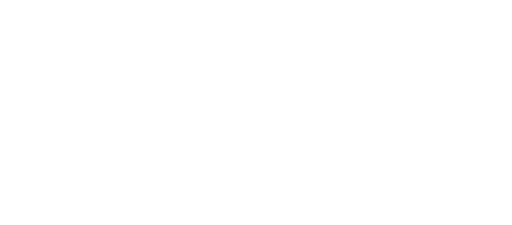
t = 0.00 s
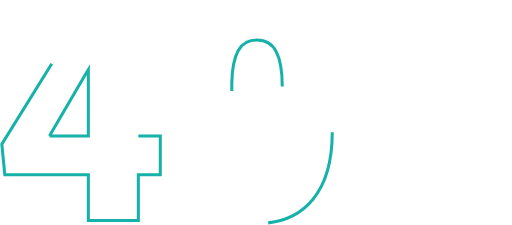
t = 0.93 s
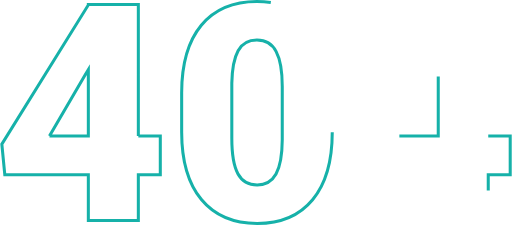
t = 1.37 s
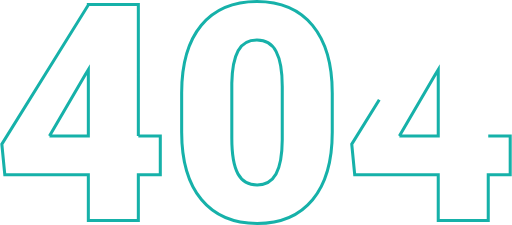
t = 1.81 s
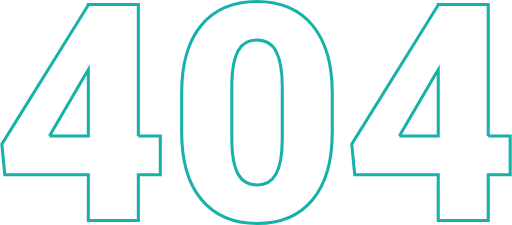
t = 2.25 s
t = 2.80 s: frame unchanged from t = 2.25 s, image omitted

The animated SVG that drew these frames (rendered in a browser with its animation timeline set to each time). Animation: 2 CSS @keyframes rules; one cycle of 2.80 s.

<svg id="Layer_1" data-name="Layer 1" xmlns="http://www.w3.org/2000/svg" viewBox="0 0 504.948 222.141" style=""><title>MDEV_HEADER_404</title><path d="M141.338,135.08h21.68v38.086h-21.68V218.43H91.973V173.166H9.5L6.572,142.99l85.4-137.4v-.44h49.365Zm-87.744,0H91.973V69.455L88.9,74.436Z" transform="translate(-5.03 -0.719)" style="fill:none;stroke:#16b1a9;stroke-width:3px" class="llGFfmVV_0"></path><path d="M332.793,131.271q0,43.215-19.409,66.651t-54.712,23.437q-35.6,0-55.078-23.584t-19.483-66.5V92.307q0-43.21,19.41-66.651T258.379,2.219q35.448,0,54.932,23.584t19.482,66.65ZM283.428,86.008q0-23-6.006-34.351T258.379,40.305q-12.744,0-18.53,10.547t-6.226,31.933v54.492q0,23.879,6.006,34.937t19.043,11.059q12.6,0,18.6-10.766t6.153-33.765Z" transform="translate(-5.03 -0.719)" style="fill:none;stroke:#16b1a9;stroke-width:3px" class="llGFfmVV_1"></path><path d="M486.8,135.08h21.68v38.086H486.8V218.43H437.434V173.166H354.963l-2.93-30.176,85.4-137.4v-.44H486.8Zm-87.744,0h38.379V69.455l-3.077,4.981Z" transform="translate(-5.03 -0.719)" style="fill:none;stroke:#16b1a9;stroke-width:3px" class="llGFfmVV_2"></path><style data-made-with="vivus-instant">.llGFfmVV_0{stroke-dasharray:856 858;stroke-dashoffset:857;animation:llGFfmVV_draw 1866ms ease-in-out 0ms forwards;}.llGFfmVV_1{stroke-dasharray:946 948;stroke-dashoffset:947;animation:llGFfmVV_draw 1866ms ease-in-out 466ms forwards;}.llGFfmVV_2{stroke-dasharray:856 858;stroke-dashoffset:857;animation:llGFfmVV_draw 1866ms ease-in-out 933ms forwards;}@keyframes llGFfmVV_draw{100%{stroke-dashoffset:0;}}@keyframes llGFfmVV_fade{0%{stroke-opacity:1;}94.28571428571429%{stroke-opacity:1;}100%{stroke-opacity:0;}}</style></svg>